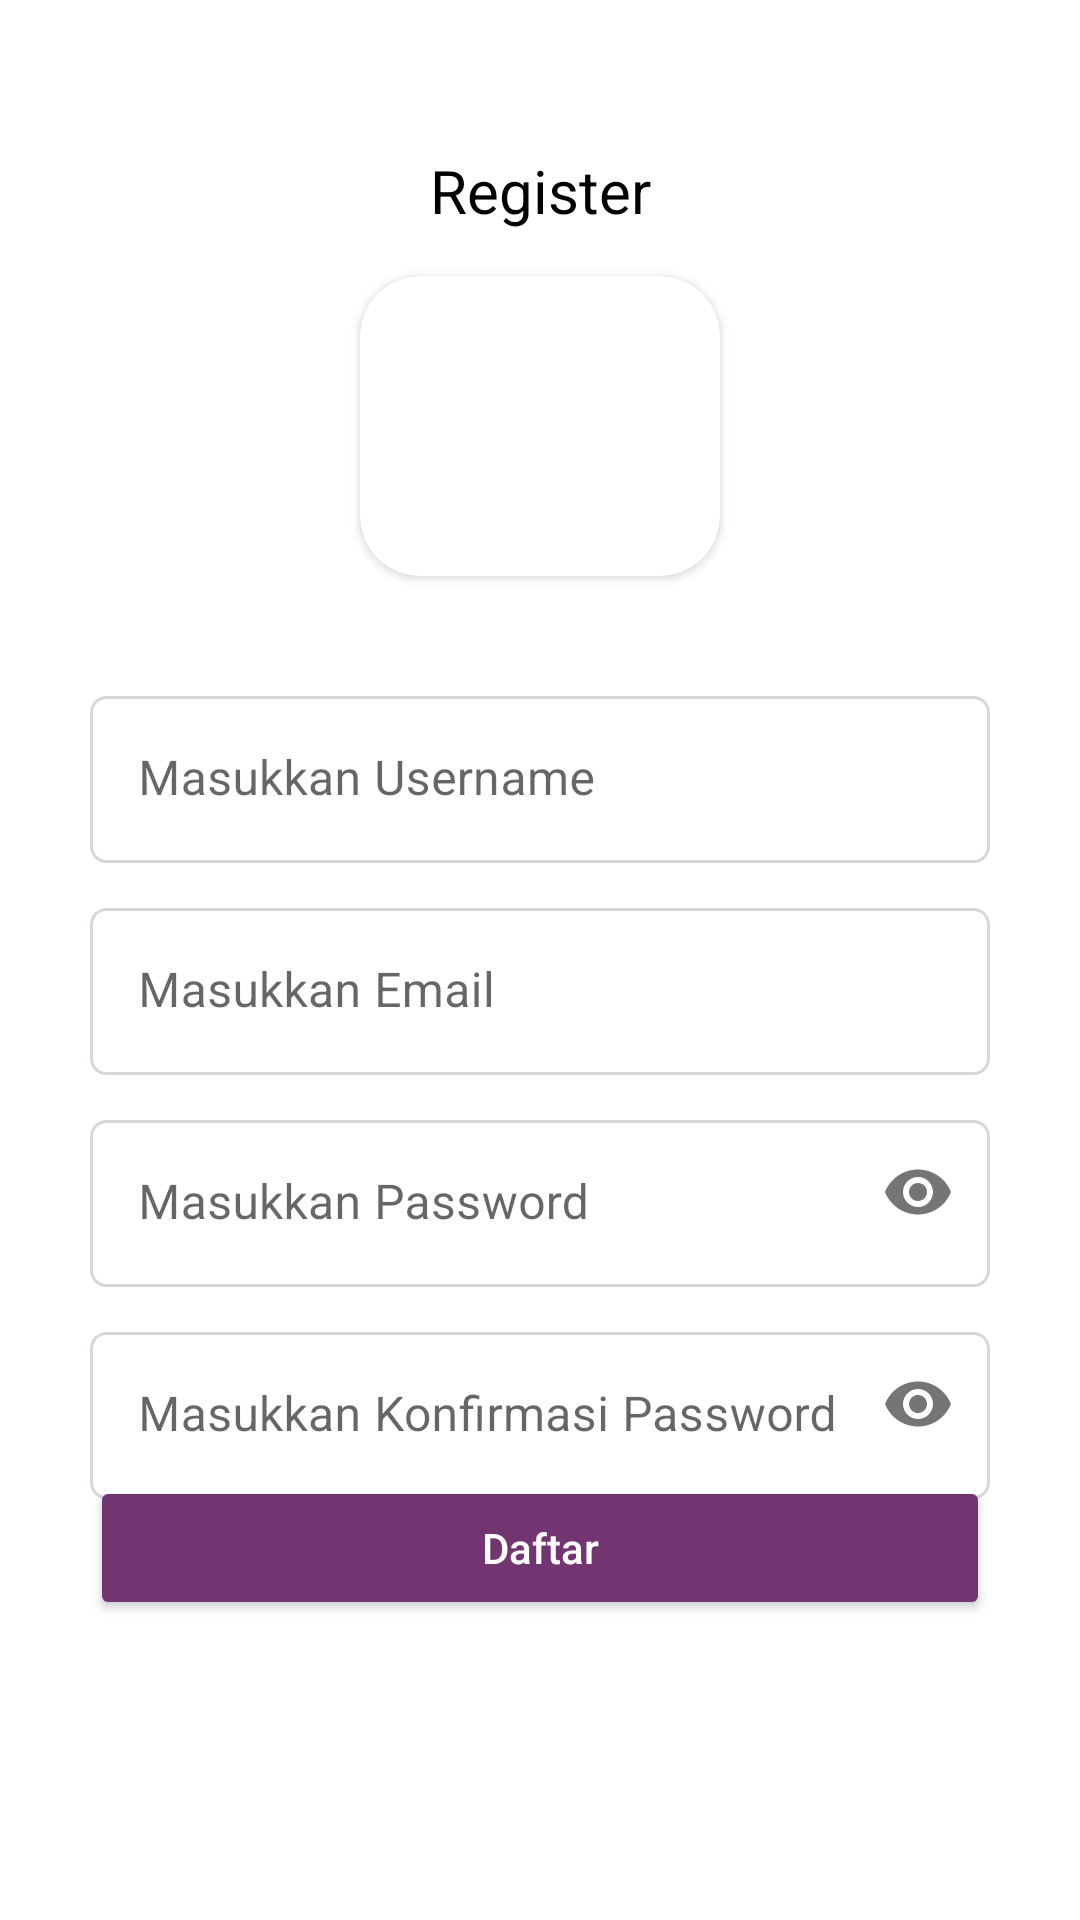

Android layout source for this screen:
<!-- AndroidManifest.xml: application theme Theme.Challenge6 -->
<!-- res/layout/fragment_register.xml -->
<?xml version="1.0" encoding="utf-8"?>
<androidx.constraintlayout.widget.ConstraintLayout xmlns:android="http://schemas.android.com/apk/res/android"
    xmlns:tools="http://schemas.android.com/tools"
    android:layout_width="match_parent"
    android:layout_height="match_parent"
    xmlns:app="http://schemas.android.com/apk/res-auto"
    tools:context=".RegisterFragment">

    <TextView
        android:id="@+id/tv_register_register"
        android:layout_width="wrap_content"
        android:layout_height="wrap_content"
        android:layout_marginTop="50dp"
        android:textSize="20sp"
        android:textColor="@color/black"
        android:text="@string/register"
        app:layout_constraintTop_toTopOf="parent"
        app:layout_constraintStart_toStartOf="parent"
        app:layout_constraintEnd_toEndOf="parent"/>
    <androidx.cardview.widget.CardView
        android:id="@+id/cv_register_logo"
        android:layout_width="wrap_content"
        android:layout_height="wrap_content"
        android:layout_marginTop="15dp"
        app:cardCornerRadius="20dp"
        app:layout_constraintTop_toBottomOf="@id/tv_register_register"
        app:layout_constraintStart_toStartOf="parent"
        app:layout_constraintEnd_toEndOf="parent">
        <ImageView
            android:id="@+id/iv_register_logo"
            android:layout_width="120dp"
            android:layout_height="100dp"
            android:scaleType="fitXY"
            android:contentDescription="@string/binar_academy"
            android:src="@drawable/binarlogo"/>
    </androidx.cardview.widget.CardView>
    <com.google.android.material.textfield.TextInputLayout
        android:id="@+id/til_username"
        android:layout_width="wrap_content"
        android:layout_height="wrap_content"
        android:layout_marginTop="40dp"
        app:boxStrokeWidth="0dp"
        app:boxStrokeWidthFocused="0dp"
        app:layout_constraintTop_toBottomOf="@id/cv_register_logo"
        app:layout_constraintStart_toStartOf="parent"
        app:layout_constraintEnd_toEndOf="parent">
        <com.google.android.material.textfield.TextInputEditText
            android:id="@+id/et_register_username"
            android:layout_width="300dp"
            android:layout_height="wrap_content"
            android:background="@drawable/et_border"
            android:hint="@string/masukkan_username"
            android:inputType="text"
            tools:ignore="LabelFor"
            android:autofillHints="username" />
    </com.google.android.material.textfield.TextInputLayout>
    <com.google.android.material.textfield.TextInputLayout
        android:id="@+id/til_email"
        android:layout_width="wrap_content"
        android:layout_height="wrap_content"
        android:layout_marginTop="15dp"
        app:boxStrokeWidth="0dp"
        app:boxStrokeWidthFocused="0dp"
        app:layout_constraintTop_toBottomOf="@id/til_username"
        app:layout_constraintStart_toStartOf="parent"
        app:layout_constraintEnd_toEndOf="parent">
        <com.google.android.material.textfield.TextInputEditText
            android:id="@+id/et_login_email"
            android:layout_width="300dp"
            android:layout_height="wrap_content"
            android:background="@drawable/et_border"
            android:hint="@string/masukkan_email"
            android:inputType="textEmailAddress"
            tools:ignore="LabelFor"
            android:autofillHints="emailAddress" />
    </com.google.android.material.textfield.TextInputLayout>
    <com.google.android.material.textfield.TextInputLayout
        android:id="@+id/til_password"
        android:layout_width="wrap_content"
        android:layout_height="wrap_content"
        android:layout_marginTop="15dp"
        app:passwordToggleEnabled="true"
        app:boxStrokeWidth="0dp"
        app:boxStrokeWidthFocused="0dp"
        app:layout_constraintTop_toBottomOf="@id/til_email"
        app:layout_constraintStart_toStartOf="parent"
        app:layout_constraintEnd_toEndOf="parent">
        <com.google.android.material.textfield.TextInputEditText
            android:id="@+id/et_login_password"
            android:layout_width="300dp"
            android:layout_height="wrap_content"
            android:hint="@string/masukkan_password"
            android:background="@drawable/et_border"
            android:inputType="textPassword"
            android:autofillHints="password"
            />
    </com.google.android.material.textfield.TextInputLayout>
    <com.google.android.material.textfield.TextInputLayout
        android:id="@+id/til_confirmpassword"
        android:layout_width="wrap_content"
        android:layout_height="wrap_content"
        android:layout_marginTop="15dp"
        app:passwordToggleEnabled="true"
        app:boxStrokeWidth="0dp"
        app:boxStrokeWidthFocused="0dp"
        app:layout_constraintTop_toBottomOf="@id/til_password"
        app:layout_constraintStart_toStartOf="parent"
        app:layout_constraintEnd_toEndOf="parent">
        <com.google.android.material.textfield.TextInputEditText
            android:id="@+id/et_login_confirmpassword"
            android:layout_width="300dp"
            android:layout_height="wrap_content"
            android:hint="@string/masukkan_konfirmasi_password"
            android:background="@drawable/et_border"
            android:inputType="textPassword"
            android:autofillHints="password"
            />
    </com.google.android.material.textfield.TextInputLayout>
    <Button
        android:id="@+id/btn_register_daftar"
        android:layout_width="300dp"
        android:layout_height="wrap_content"
        android:textAllCaps="false"
        android:text="@string/daftar"
        android:textColor="@color/white"
        android:layout_marginBottom="100dp"
        android:backgroundTint="@color/binar_color"
        app:layout_constraintBottom_toBottomOf="parent"
        app:layout_constraintStart_toStartOf="parent"
        app:layout_constraintEnd_toEndOf="parent"
        />

</androidx.constraintlayout.widget.ConstraintLayout>
<!-- resources referenced by this layout -->
<resources>
  <color name="binar_color">#733572</color>
  <color name="black">#FF000000</color>
  <color name="white">#FFFFFFFF</color>
  <!-- drawable et_border (drawable-v24) -->
  <?xml version="1.0" encoding="utf-8"?>
  <shape android:shape="rectangle" xmlns:android="http://schemas.android.com/apk/res/android">
      <solid
          android:color="@android:color/white"/>
      <corners
          android:radius="5dp"/>
      <stroke
          android:color="@color/grey_etborder"
          android:width="1dp"/>
      <padding
          android:top="10dp"
          android:bottom="10dp"
          android:left="10dp"
          android:right="10dp"/>
  </shape>
  <string name="binar_academy">Binar Academy</string>
  <string name="daftar">Daftar</string>
  <string name="masukkan_email">Masukkan Email</string>
  <string name="masukkan_konfirmasi_password">Masukkan Konfirmasi Password</string>
  <string name="masukkan_password">Masukkan Password</string>
  <string name="masukkan_username">Masukkan Username</string>
  <string name="register">Register</string>
  <style name="Theme.Challenge6" parent="Theme.MaterialComponents.DayNight.NoActionBar">
          
          <item name="colorPrimary">@color/purple_500</item>
          <item name="colorPrimaryVariant">@color/binar_color</item>
          <item name="colorOnPrimary">@color/white</item>
          
          <item name="colorSecondary">@color/teal_200</item>
          <item name="colorSecondaryVariant">@color/teal_700</item>
          <item name="colorOnSecondary">@color/black</item>
          
          <item name="android:statusBarColor">?attr/colorPrimaryVariant</item>
          
      </style>
  <color name="grey_etborder">#D5D8DC</color>
  <color name="purple_500">#FF6200EE</color>
  <color name="teal_200">#FF03DAC5</color>
  <color name="teal_700">#FF018786</color>
</resources>
